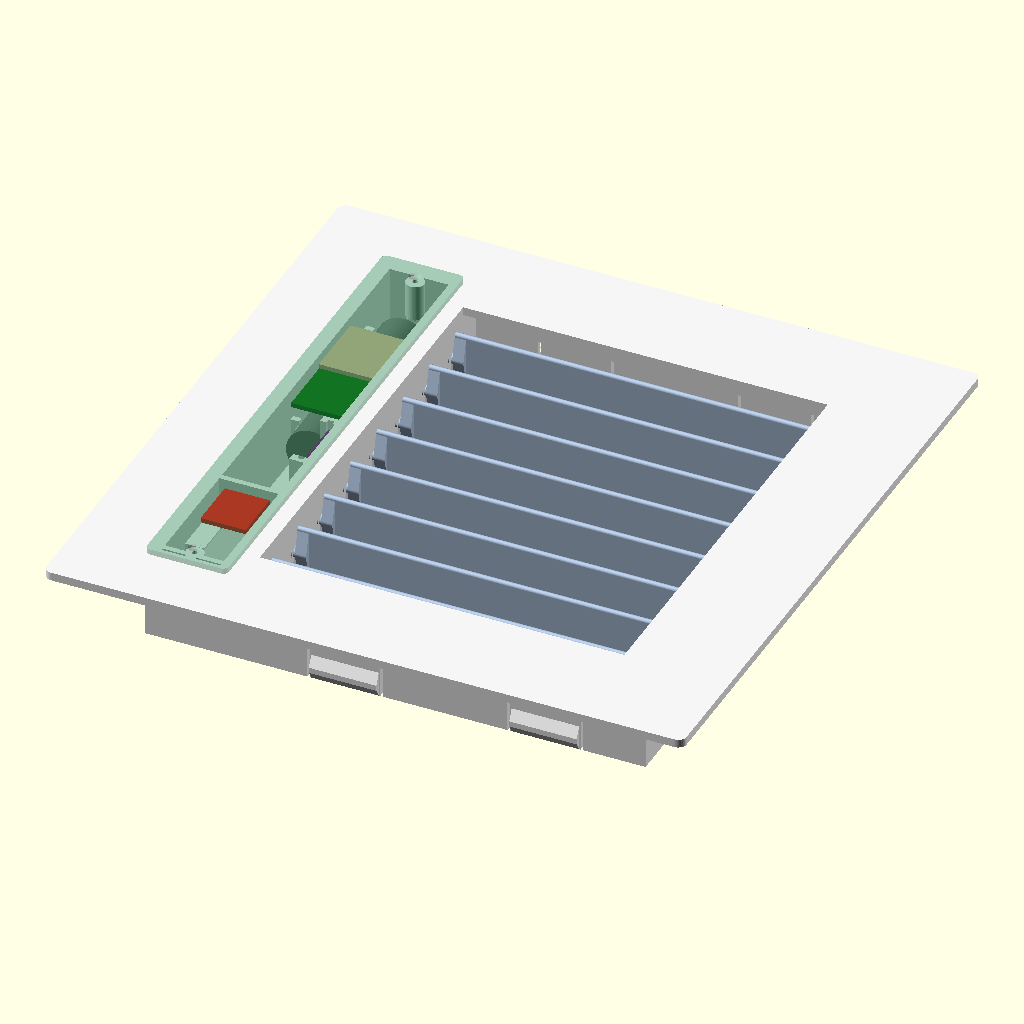
Cell 1 — every parameter at its default value.
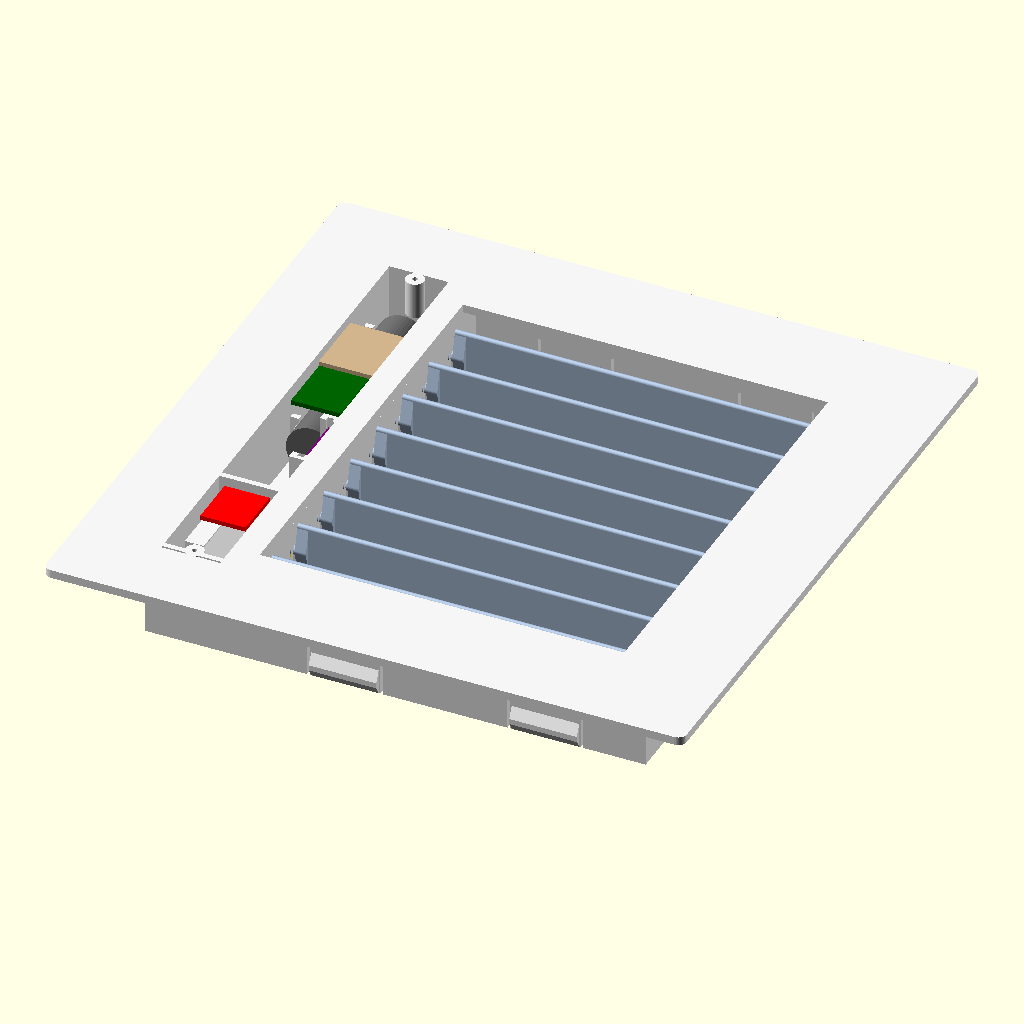
Cell 2: show_deckel = false (everything else at default).
The same orthographic view direction (rotation 55°, 0°, 25°; colour scheme Cornfield) for every cell, with the view re-fitted per cell, so scale and position can differ between cells.
OpenSCAD source file hardware/lamellengitter_schnecke.scad:
// Gedrucktes Lamellengitter, Variante „schnecke“: flach, ohne Haube
//
// Koordinaten wie in lamellengitter.scad: Mitte der Wandöffnung (Schacht) auf der
// Wandoberfläche im Ursprung, x nach rechts, y nach oben, z aus der Wand in den Raum.
//
// Unterschiede zur Servo-Variante:
//   - Alles sitzt im Schacht. Links im Einschub liegt eine Kammer für Akku, XIAO,
//     Treiber, Winkelsensor und Motor. Zum Luftkanal trennt sie ein 6-mm-Luftspalt,
//     nach hinten und zur Schachtwand eine doppelte Wand mit 2,5 mm Luft. Vorn
//     schließt sie ein dünner Deckel in der Blende ab, der Wärme an den Raum abgibt.
//   - Antrieb: N20-Getriebemotor mit Schneckengetriebe (selbsthemmend). Seine
//     Abtriebswelle treibt über eine Klauenkupplung die Lamelle „antrieb_nr“.
//   - Stellung: Ein Diametralmagnet (6 × 2,5 mm) im Magnethalter auf dem Zapfen der
//     Lamelle „sensor_nr“, der AS5600 liest ihn durch die 1,2 mm dünne Kammerwand.
//   - Die Koppelstange liegt rechts in einer Tasche und hält alle Lamellen gleich.
//   - Die Lamellen überlappen sich nicht: zu = 0° (in einer Ebene, 1 mm Spalt),
//     offen = 90°.
//
// Export:  openscad -D 'part="rahmen"' -o rahmen.stl lamellengitter_schnecke.scad
// Teile:   "assembly", "rahmen", "lamelle", "lamelle_antrieb", "koppelstange",
//          "kupplung", "magnethalter", "deckel", "probe_einschub", "probe_lager"
//
// Alle Maße in mm.

part       = "assembly";
oeffnung   = 1;      // nur für die Ansicht: 0 = zu, 1 = offen
nr         = 0;      // einzelne Lamelle für "einbau_lamelle" (Kollisionsprüfung)
show_deckel = true;
show_rahmen = true;
versorgung = "akku"; // "akku" (18650) oder "kabel" (12 V durch den Schacht, durchgeschleift)

/* [Schacht – vor dem Druck messen] */
schacht_w = 180;    // lichte Breite der Wandöffnung (Annahme, MESSEN)
schacht_h = 180;    // lichte Höhe der Wandöffnung (Annahme, MESSEN)
einschub  = 30;     // so tief steckt der Rahmen im Schacht (MESSEN ob frei)
spiel     = 1;      // Luft je Seite zwischen Einschub und Schachtwand
rand      = 23.75;  // Blende überdeckt die Wand: 180 + 2 × 23,75 = 227,5 wie das alte Gitter

/* [Rahmen] */
blende_t  = 3;
wand      = 2;      // Wände des Einschubs (oben, unten, rechts)
lager_wand = 2.4;   // Wände mit den Lagerschlitzen
r_ecke    = 3;
klemm_n   = 2;
klemm_b   = 25;
klemm_l   = 20;
klemm_ueber = 0.8;

/* [Kammer und Dämmung] */
// lichte Breite der Kammer: 18650 + Luft bzw. WAGO 221-413 mit dem Hebel zum Deckel
kammer_b  = versorgung == "kabel" ? 19.5 : 21;
dw        = 1.2;    // Wände der Doppelwand
luft      = 2.5;    // Luftschicht in der Doppelwand (hinten und zur Schachtwand)
spalt     = 6;      // Luftspalt zwischen Kammer und Lagerwand (Kupplung, Magnethalter)
deckel_t  = 2;      // dünn: über den Deckel gibt die Kammer Wärme an den Raum ab
deckel_rand = 4;    // Deckel überlappt die Öffnung

/* [Lamellen] */
teilung   = 20;
sehne     = 19;     // < teilung: keine Überlappung, zu = 1 mm Spalt
lam_t     = 2;
winkel_zu = 0;
winkel_auf = 90;
achse_z   = -12;
zapfen_d  = 4;
zapfen_spiel = 0.3;
schnapp   = 0.35;
d_flach   = 0.5;    // Abflachung der Zapfenenden im Spalt (Verdrehsicherung Magnethalter)
kurbel_r  = 7;
kurbel_t  = 3;
lauf      = 0.5;
zunge_t   = 1.6;    // Klaue der Antriebslamelle

/* [Koppelstange] */
stange_b  = 4;
stange_h  = 7;

/* [Schneckengetriebemotor N20 – nachmessen] */
// Getriebeblock: Länge entlang der Motorachse, Breite, Dicke (entlang der Abtriebswelle)
getr_l    = 26;
getr_b    = 12;
getr_h    = 10;
motor_l   = 15;     // Motorbecher (12 × 10) unter dem Getriebe
welle_d   = 3;      // Abtrieb mit Abflachung
welle_flach = 2.5;
welle_l   = 9;      // freie Wellenlänge ab Getriebe
welle_ab  = 7;      // Wellenmitte ab dem motorfernen Getriebeende
bohr_tief = 3.4;    // so tief steckt die Welle in der Kupplung

/* [Elektronik] */
akku_dim  = [70, 18.6];
as_b      = 23;     // AS5600-Modul (quadratisch), Chip mittig
as_t      = 1.6;
as_chip   = 1.2;    // Chip + Luft zur Kammerwand
magnet    = [6, 2.5];
xiao      = [21.5, 17.8];
board_len = 24;
drv       = [18.5, 16];
fit       = 0.3;

/* [Kabelversorgung (versorgung = "kabel")] */
kabel_d   = 5;      // Außendurchmesser eines Kabels (2 × 0,5 mm², MESSEN)
kabel_quetsch = 0.8; // so stark drückt der Klemmbügel das Kabel zusammen
wago      = [20.2, 18.6, 8.5];  // WAGO 221-413: Länge (Einführung bis Ende), Breite, Dicke – MESSEN
wandler   = [17.2, 11.2];       // 12 → 5 V, z. B. Mini-360

$fn = 48;

// ---------------------------------------------------------------- Ableitungen
// x-Lagen von links: Doppelwand | Kammer | Kammerwand | Spalt | Lagerwand | Lamellen |
//                    Lagerwand | Kurbeln | Koppelstange | Außenwand
xo      = -schacht_w / 2 + spiel;
xr      =  schacht_w / 2 - spiel;
x_k0    = xo + 2 * dw + luft;          // Kammer innen
x_k1    = x_k0 + kammer_b;
x_kw1   = x_k1 + dw;                   // Kammerwand außen
x_bw    = x_kw1 + spalt;               // Lagerwand links
x_bw1   = x_bw + lager_wand;
x_lam0  = x_bw1 + lauf;
x_rw0   = xr - wand;                   // Außenwand rechts, innen
x_bar1  = x_rw0 - lauf;
x_bar0  = x_bar1 - stange_b;
x_fin1  = x_bar0 - lauf;
x_fin0  = x_fin1 - kurbel_t;
x_rbw1  = x_fin0 - lauf;               // Lagerwand rechts
x_rbw0  = x_rbw1 - lager_wand;
x_lam1  = x_rbw0 - lauf;
x_sp0   = x_kw1 + lauf;                // Kupplung und Magnethalter im Spalt
x_sp1   = x_bw - lauf;
yb_out  = -schacht_h / 2 + spiel;
yt_out  =  schacht_h / 2 - spiel;
yb      = yb_out + wand;
yt      = yt_out - wand;
z_kr    = -einschub + 2 * dw + luft;   // Kammerboden (hinten) innen

z_r     = zapfen_d / 2;
hole_d  = zapfen_d + zapfen_spiel;

// Lamellen mittig verteilt
lam_rand = max(sehne / 2, kurbel_r + stange_h / 2) + lauf;
n_lam    = floor((yt - yb - 2 * lam_rand) / teilung) + 1;
function lam_y(i) = (n_lam - 1) / 2 * teilung - i * teilung;
y_open   = lam_y(0) + sehne / 2 - 2;   // Blendenöffnung: Lamellenkanten liegen 2 mm darunter

antrieb_nr = n_lam - 2;
sensor_nr  = n_lam - 4;
y_k     = lam_y(antrieb_nr);
y_j     = lam_y(sensor_nr);

// Motor: Becher nach unten, Welle zeigt zur Kammerwand
x_gf    = x_sp0 + bohr_tief - welle_l;    // Getriebefläche
g_y1    = y_k + welle_ab;                 // Getriebe oben
g_y0    = g_y1 - getr_l;
m_y0    = g_y0 - motor_l;
x_mitte = (x_k0 + x_k1) / 2;

// AS5600 stehend an der Kammerwand, Chip zum Magneten
x_as1   = x_k1 - as_chip;
x_as0   = x_as1 - as_t;

kabel   = versorgung == "kabel";
assert(kabel || versorgung == "akku", "versorgung muss \"akku\" oder \"kabel\" sein");

// Akku liegt hinten, XIAO und Lochraster hängen am Deckel davor, der DRV8833 vor dem Motor
akku_y0 = y_j + as_b / 2 + 4;
akku_y1 = akku_y0 + akku_dim[0];
akku_z  = z_kr + fit + akku_dim[1] / 2;
board_y0 = akku_y0 + 3;

dom_unten = [x_mitte, yb + 3];   // Dome stehen in den Stirnwänden
dom_oben  = [x_mitte, yt - 3];

// Kabel: beide Kabel (ein, weiter) kommen nebeneinander durch ein Langloch hinten, knicken
// nach oben ab und liegen unter dem Klemmbügel auf zwei Querrippen (Wellenprofil). Oben
// in der Kammer liegen die beiden WAGO-Klemmen übereinander, Einführung nach unten.
k_y     = y_j + as_b / 2 + fit + 1.5 + 1 + kabel_d / 2 + 1;   // Mitte Langloch
k_dx    = kabel_d / 2 + 0.3;                                   // Kabelmitten ± k_dx
k_c     = k_y + kabel_d / 2 + 9;                               // Mitte Klemmbügel
kb_b    = 8;                                                   // Breite Klemmbügel (y)
kb_t    = 3;
rippe_h = 1.2;
z_kb0   = z_kr + kabel_d - kabel_quetsch;                      // Unterseite Klemmbügel
kd_x    = [x_k0 + 1.6, x_k1 - 1.6];                           // Dome des Klemmbügels (0,6 mm in der Wand)
w_y1    = dom_oben[1] - 3.25 - 0.5;                            // WAGO-Tasche oben
w_y0    = w_y1 - wago[0] - 2 * fit;
w_z1    = z_kr + 2 * wago[2] + 2 * fit;                        // beide Klemmen übereinander
wd_y0   = board_y0 + xiao[0] + 2 + board_len + 2;              // Wandler am Deckel


xL      = -schacht_w / 2 - rand;
yB      = -schacht_h / 2 - rand;

function oeffnungswinkel(o) = winkel_zu + o * (winkel_auf - winkel_zu);

echo(str("Lamellengitter (schnecke, ", versorgung, "): ", schacht_w + 2 * rand, " × ", schacht_h + 2 * rand, " mm, ",
         n_lam, " Lamellen à ", x_lam1 - x_lam0, " mm, Luftkanal ", x_rbw0 - x_bw1, " mm breit, ",
         "Kammer ", kammer_b, " × ", yt - yb, " × ", -z_kr, " mm"));

assert(schacht_w + 2 * rand <= 256 && schacht_h + 2 * rand <= 256,
       "Blende größer als die Druckplatte des A1 (256 mm)");
assert(sehne <= teilung - 0.8, "Lamellen stoßen in Stellung zu aneinander – sehne verkleinern");
assert(achse_z + sehne / 2 <= -1, "offene Lamellen ragen aus der Wand");
assert(-(achse_z - sehne / 2) + 1 <= einschub, "offene Lamellen ragen hinten aus dem Einschub");
assert(achse_z + kurbel_r + stange_h / 2 <= -1, "Koppelstange stößt an die Blende");
assert(kabel || akku_dim[1] + 2 * fit <= kammer_b, "Akku zu dick für die Kammer");
assert(kabel || akku_dim[1] + 2 * fit <= -z_kr, "Akku zu dick für die Kammertiefe");
assert(achse_z - as_b / 2 >= z_kr && achse_z + as_b / 2 <= 0, "AS5600-Modul passt nicht in die Kammertiefe");
assert(x_gf <= x_k1 - 0.5, "Motorwelle zu kurz: Getriebe stößt an die Kammerwand");
assert(x_gf - getr_h >= x_k0, "Getriebe zu dick für die Kammer");
assert(m_y0 - 2.5 >= yb, "Motor stößt unten an die Kammer – antrieb_nr höher legen");
assert(g_y1 + 2.5 < y_j - as_b / 2 - 1.5, "Motor stößt an den AS5600");
assert(kabel || akku_y1 + 2 < dom_oben[1] - 3.5, "Akku passt nicht in die Kammer");
assert(kabel || board_y0 + xiao[0] + board_len + 2 < akku_y1, "Platinen passen nicht vor den Akku");
assert(!kabel || wago[1] + 2 * fit <= kammer_b, "WAGO-Klemme zu breit für die Kammer – kammer_b erhöhen");
assert(!kabel || w_z1 < blende_t - 4 - 1, "WAGO-Klemmen stoßen an die Platinen am Deckel");
assert(!kabel || 2 * kabel_d + 0.6 + 2 * 4.4 <= kammer_b, "zwei Kabel und die Dome des Klemmbügels passen nicht nebeneinander");
assert(!kabel || k_c + kb_b / 2 + 12 < w_y0, "zu wenig Platz zwischen Klemmbügel und WAGO-Klemmen");
assert(!kabel || wd_y0 + wandler[0] < dom_oben[1] - 3.5, "Wandler passt nicht an den Deckel");
assert(drv[0] < getr_l && achse_z + getr_b / 2 < blende_t - 4 - 0.5, "DRV8833 passt nicht vor den Motor");

// ---------------------------------------------------------------- Hilfen
module rbox(p0, size, r) {
    translate(p0) linear_extrude(size[2])
        offset(r) offset(-r) square([size[0], size[1]]);
}
module box(p0, p1) { translate(p0) cube(p1 - p0); }
module yz_extrude(x0, x1) {
    translate([x0, 0, 0]) rotate([90, 0, 90]) linear_extrude(x1 - x0) children();
}
module schnapp_schlitz_2d(z_end) {
    neck_l = 1.5;
    circle(d = hole_d);
    translate([-(zapfen_d - schnapp) / 2, -hole_d / 2 - neck_l]) square([zapfen_d - schnapp, hole_d / 2 + neck_l]);
    translate([-hole_d / 2, z_end]) square([hole_d, -z_end - hole_d / 2 - neck_l]);
    translate([0, -hole_d / 2 - neck_l]) polygon([[-hole_d / 2, 0], [hole_d / 2, 0],
                                                  [(zapfen_d - schnapp) / 2, 0.6], [-(zapfen_d - schnapp) / 2, 0.6]]);
    for (s = [-1, 1]) translate([s * (hole_d / 2 + 1.2 + 0.4) - 0.4, -hole_d / 2 - neck_l - 1.5])
        square([0.8, hole_d + neck_l + 1.5 + 0.5]);
}
// Zapfen mit Abflachung (unten, liegt beim Druck auf dem Bett)
module d_profil(d, extra = 0) {
    intersection() {
        circle(d = d + extra);
        translate([-d, -d / 2 + d_flach - extra / 2]) square([2 * d, 2 * d]);
    }
}

// ---------------------------------------------------------------- Rahmen
module federzunge(x_c, oben, l = klemm_l) {
    y_w = oben ? yt_out - wand : yb_out;
    for (dx = [-klemm_b / 2 - 1, klemm_b / 2]) box([x_c + dx, y_w - 1, -einschub - 1], [x_c + dx + 1, y_w + wand + 1, -einschub + l]);
}
module federnase(x_c, oben) {
    s = oben ? 1 : -1;
    y_o = oben ? yt_out : yb_out;
    nase = spiel + klemm_ueber;
    translate([x_c - klemm_b / 2 + 0.5, 0, 0]) yz_extrude(0, klemm_b - 1)
        polygon([[y_o - s * 0.01, -einschub], [y_o + s * nase, -einschub + 3],
                 [y_o + s * nase, -einschub + 5], [y_o - s * 0.01, -einschub + 9]]);
}
function klemm_x(k) = x_bw1 + (k + 0.5) * (xr - x_bw1) / klemm_n;

module kammer_innen() { box([x_k0, yb, z_kr], [x_k1, yt, blende_t + 1]); }

// Einbauten der Kammer; alle reichen bis zur Blendenvorderseite, damit sie beim
// Druck (Blende auf dem Bett) vom Bett aus wachsen. Der Deckel liegt davor.
module kammer_einbauten() {
    zf = blende_t;
    // Motor: Anschläge oben und unten, Abstandsring an der Kammerwand, Rippe links, Auflage hinten
    box([x_k0, g_y1 + fit, z_kr], [x_k1, g_y1 + fit + 2, zf]);
    box([x_k0, m_y0 - fit - 2, z_kr], [x_k1, m_y0 - fit, zf]);
    yz_extrude(x_gf, x_k1 + 0.01) translate([y_k, achse_z]) difference() { circle(d = 8); circle(d = welle_d + 1); }
    if (x_gf - getr_h - fit - x_k0 > 0.8)
        box([x_k0 - 0.01, g_y0, z_kr], [x_gf - getr_h - fit, g_y1, achse_z + getr_b / 2]);
    box([x_k0 - 0.01, m_y0, z_kr - 0.01], [x_k1 + 0.01, g_y1, achse_z - getr_b / 2 - fit]);
    // AS5600: zwei Schienen mit Nut, das Modul wird von vorn eingeschoben
    for (s = [-1, 1]) {
        ya = y_j + s * (as_b / 2 - 1.2);           // greift 1,2 mm über den Modulrand
        yn = y_j + s * (as_b / 2 + fit);
        ye = y_j + s * (as_b / 2 + fit + 1.5);
        difference() {
            box([x_as0 - 2.5, min(ya, ye), z_kr], [x_k1 + 0.01, max(ya, ye), zf]);
            box([x_as0 - fit, min(ya, yn) - 0.01, z_kr + 1], [x_as1 + fit, max(ya, yn), zf + 1]);
        }
    }
    // Akkuwiegen: Akku von vorn einklipsen. Sie enden hinter den Platinen am Deckel
    // (beim Druck eine 21-mm-Brücke).
    if (!kabel) for (y = [akku_y0 + 6, akku_y1 - 8])
        difference() {
            box([x_k0 - 0.01, y, z_kr - 0.01], [x_k1 + 0.01, y + 2, akku_z + akku_dim[1] / 2 - 2]);
            translate([x_mitte, y - 1, akku_z]) rotate([-90, 0, 0]) cylinder(d = akku_dim[1] + 2 * fit, h = 4);
            box([x_mitte - 7.5, y - 1, akku_z], [x_mitte + 7.5, y + 3, zf + 1]);
        }
    if (kabel) kabel_einbauten();
    // Schraubdome für den Deckel
    translate([dom_unten[0], dom_unten[1], -4]) cylinder(d = 6.5, h = zf + 4);
    translate([dom_oben[0], dom_oben[1], -10]) cylinder(d = 6.5, h = zf + 10);
}

// Zugentlastung und WAGO-Tasche (versorgung = "kabel")
module kabel_einbauten() {
    // Hülse um das Langloch in der Luftschicht der Doppelwand
    translate([0, 0, -einschub + dw - 0.01]) linear_extrude(luft + 0.02) kabel_loch_2d(1.2);
    // Querrippen unter dem Klemmbügel (das Kabel liegt darüber im Wellenprofil)
    for (dy = [-kb_b / 2 + 0.5, kb_b / 2 - 1.7])
        box([x_k0 - 0.01, k_c + dy, z_kr - 0.01], [x_k1 + 0.01, k_c + dy + 1.2, z_kr + rippe_h]);
    // Dome des Klemmbügels an den Seitenwänden. Beim Druck ist ihre Auflage ein Überhang
    // von knapp 4 mm, das geht ohne Stützen.
    for (x = kd_x) translate([x, k_c, z_kr - 0.01]) cylinder(d = 4.4, h = z_kb0 - z_kr + 0.01);
    // WAGO-Tasche: Anschlag oben über die ganze Breite, unten nur an den Ecken (dort
    // laufen die Leiter in die Klemmen)
    box([x_k0 - 0.01, w_y1, z_kr - 0.01], [x_k1 + 0.01, w_y1 + 1.5, w_z1]);
    for (x = [[x_k0 - 0.01, x_k0 + 2], [x_k1 - 2, x_k1 + 0.01]])
        box([x[0], w_y0 - 1.5, z_kr - 0.01], [x[1], w_y0, w_z1]);
}
module kabel_loch_2d(extra = 0) {
    hull() for (dx = [-k_dx, k_dx]) translate([x_mitte + dx, k_y]) circle(d = kabel_d + 0.6 + 2 * extra);
}

module rahmen() {
    difference() {
        union() {
            difference() {
                union() {
                    rbox([xL, yB, 0], [schacht_w + 2 * rand, schacht_h + 2 * rand, blende_t], r_ecke);
                    box([xo, yb_out, -einschub], [xr, yt_out, 0.01]);
                    for (k = [0 : klemm_n - 1], oben = [true, false]) federnase(klemm_x(k), oben);
                }
                // Kammer samt Luftschicht der Doppelwand
                box([xo + dw, yb, -einschub + dw], [x_k1, yt, 0]);
                // Spalt (hinten offen, für Kupplung und Magnethalter), Luftkanal, Tasche rechts
                box([x_kw1, yb, -einschub - 1], [x_bw, yt, 0]);
                box([x_bw1, yb, -einschub - 1], [x_rbw0, yt, 0]);
                box([x_rbw1, yb, -einschub - 1], [x_rw0, yt, 0]);
                kammer_innen();
            }
            // innere Wände der Doppelwand
            difference() {
                box([x_k0 - dw, yb - 0.01, z_kr - dw], [x_k1 + 0.01, yt + 0.01, 0.01]);
                kammer_innen();
            }
            kammer_einbauten();
            // Dome reichen vorn bis in die Blendenebene
            for (d = [dom_unten, dom_oben]) translate([d[0], d[1], 0]) cylinder(d = 6.5, h = blende_t);
        }
        // Öffnung über dem Luftkanal
        box([x_bw1, -y_open, -1], [x_rbw0, y_open, blende_t + 1]);
        // Lagerschlitze
        for (i = [0 : n_lam - 1])
            for (xw = [[x_bw - 0.01, x_bw1 + 0.01], [x_rbw0 - 0.01, x_rbw1 + 0.01]])
                yz_extrude(xw[0], xw[1]) translate([lam_y(i), achse_z]) schnapp_schlitz_2d(-einschub - 1);
        for (k = [0 : klemm_n - 1], oben = [true, false]) federzunge(klemm_x(k), oben);
        // Motorwelle durch die Kammerwand
        yz_extrude(x_gf - 0.1, x_kw1 + 0.1) translate([y_k, achse_z]) circle(d = welle_d + 1);
        // Kabel: Langloch durch die Doppelwand, Gewinde der Klemmbügel-Dome
        if (kabel) {
            translate([0, 0, -einschub - 1]) linear_extrude(einschub + z_kr + 1.5) kabel_loch_2d();
            for (x = kd_x) translate([x, k_c, z_kb0 - 8]) cylinder(d = 1.8, h = 8.1);
        }
        // Gewinde der Deckelschrauben (M2)
        for (d = [dom_unten, dom_oben]) translate([d[0], d[1], -4]) cylinder(d = 1.8, h = blende_t + 5);
    }
}

// ---------------------------------------------------------------- Deckel
module deckel() {
    difference() {
        rbox([x_k0 - deckel_rand, yb - deckel_rand, blende_t], [kammer_b + 2 * deckel_rand, yt - yb + 2 * deckel_rand, deckel_t], 2);
        for (d = [dom_unten, dom_oben]) translate([d[0], d[1], blende_t - 0.01]) {
            cylinder(d = 2.4, h = deckel_t + 1);
            translate([0, 0, deckel_t - 1.2 + 0.02]) cylinder(d1 = 2.4, d2 = 4.4, h = 1.2);
        }
    }
}

// ---------------------------------------------------------------- Klemmbügel
// Liegt quer über beiden Kabeln, mit 2 × M2 × 8 von vorn in die Dome geschraubt
module klemmbuegel() {
    difference() {
        intersection() {
            hull() for (x = kd_x) translate([x, k_c, z_kb0]) cylinder(d = kb_b, h = kb_t);
            box([x_k0 + fit, k_c - kb_b, z_kb0 - 1], [x_k1 - fit, k_c + kb_b, z_kb0 + kb_t + 1]);
        }
        for (x = kd_x) translate([x, k_c, z_kb0 - 1]) cylinder(d = 2.4, h = kb_t + 2);
        // Rillen führen die Kabel
        for (dx = [-k_dx, k_dx]) translate([x_mitte + dx - kabel_d / 2, k_c - kb_b, z_kb0 - 0.01])
            cube([kabel_d, 2 * kb_b, 1.2]);
    }
}

// ---------------------------------------------------------------- Lamellen
// Lokal: Achse auf x, Sehne entlang y, Oberseite der Platte in der Achse.
module lamelle_profil() {
    hull() for (u = [-sehne / 2 + lam_t / 2, sehne / 2 - lam_t / 2])
        translate([u, -lam_t / 2]) circle(d = lam_t);
}
module lamelle(antrieb = false) {
    yz_extrude(x_lam0, x_lam1) lamelle_profil();
    // Zapfen rechts durch die Lagerwand, Kurbel, Kurbelzapfen durch die Koppelstange
    yz_extrude(x_lam1 - 0.01, x_fin1) circle(d = zapfen_d);
    yz_extrude(x_fin0, x_fin1) hull() { circle(d = zapfen_d); translate([kurbel_r, 0]) circle(d = zapfen_d); }
    yz_extrude(x_fin1 - 0.01, x_bar1) translate([kurbel_r, 0]) circle(d = zapfen_d);
    // Zapfen links durch die Lagerwand in den Spalt
    if (antrieb) {
        yz_extrude(x_bw - 0.3, x_lam0 + 0.01) circle(d = zapfen_d);
        // Klaue: steht bei „zu“ in z, so lässt sich die Lamelle von hinten in die Kupplung schieben
        yz_extrude(x_sp1 - 1.4, x_bw - 0.29) translate([-zunge_t / 2, -z_r]) square([zunge_t, z_r + 5]);
    } else {
        yz_extrude(x_bw - 0.01, x_lam0 + 0.01) circle(d = zapfen_d);
        yz_extrude(x_sp1 - 2, x_bw) d_profil(zapfen_d);
    }
    for (x = [[x_lam0, x_lam0 + 4], [x_lam1 - 4, x_lam1]])
        yz_extrude(x[0], x[1]) hull() { circle(d = zapfen_d); translate([-2 * zapfen_d, -lam_t / 2]) circle(d = lam_t); translate([2 * zapfen_d, -lam_t / 2]) circle(d = lam_t); }
}
module lamelle_einbau(i, beta) {
    translate([0, lam_y(i), achse_z]) rotate([beta, 0, 0]) lamelle(i == antrieb_nr);
}

// ---------------------------------------------------------------- Kupplung und Magnethalter
// Lokal wie die Lamelle (Achse auf x); beide drehen mit ihrer Lamelle.
module kupplung() {
    difference() {
        yz_extrude(x_sp0, x_sp1) circle(d = 12);
        // Motorwelle mit Abflachung
        yz_extrude(x_sp0 - 1, x_sp0 + bohr_tief) intersection() {
            circle(d = welle_d + 0.2);
            translate([-welle_d, -welle_d / 2 + (welle_d - welle_flach) - 0.1]) square([2 * welle_d, 2 * welle_d]);
        }
        // Nut für die Klaue, quer durch
        yz_extrude(x_sp1 - 1.5, x_sp1 + 1) translate([-(zunge_t + 0.4) / 2, -7]) square([zunge_t + 0.4, 14]);
    }
}
module magnethalter() {
    difference() {
        yz_extrude(x_sp0, x_sp1) circle(d = magnet[0] + 2.5);
        yz_extrude(x_sp0 - 1, x_sp0 + magnet[1] + 0.1) circle(d = magnet[0] + 0.2);
        yz_extrude(x_sp1 - 2.2, x_sp1 + 1) d_profil(zapfen_d, zapfen_spiel);
    }
}
module kupplung_einbau(beta) { translate([0, y_k, achse_z]) rotate([beta, 0, 0]) kupplung(); }
module magnethalter_einbau(beta) { translate([0, y_j, achse_z]) rotate([beta, 0, 0]) magnethalter(); }

// ---------------------------------------------------------------- Koppelstange (rechts)
module koppelstange() {
    span = (n_lam - 1) * teilung;
    difference() {
        box([x_bar0, -stange_h / 2, -stange_h / 2], [x_bar1, span + stange_h / 2, stange_h / 2]);
        for (i = [0 : n_lam - 1])
            yz_extrude(x_bar0 - 1, x_bar1 + 1) translate([i * teilung, 0]) schnapp_schlitz_2d(-stange_h / 2 - 1);
    }
}
module koppelstange_einbau(beta) {
    translate([0, lam_y(n_lam - 1) + kurbel_r * cos(beta), achse_z + kurbel_r * sin(beta)]) koppelstange();
}

// ---------------------------------------------------------------- Platzhalter
module motor_dummy() {
    color("silver") {
        box([x_gf - getr_h, g_y0, achse_z - getr_b / 2], [x_gf, g_y1, achse_z + getr_b / 2]);
        box([x_gf - getr_h, m_y0, achse_z - getr_b / 2], [x_gf, g_y0 + 0.01, achse_z + getr_b / 2]);
    }
    // Welle dreht mit der Antriebslamelle (Abflachung wie in der Kupplung)
    color("gold") translate([0, y_k, achse_z]) rotate([beta, 0, 0]) yz_extrude(x_gf - 0.01, x_gf + welle_l) intersection() {
        circle(d = welle_d);
        translate([-welle_d, -welle_d / 2 + (welle_d - welle_flach)]) square([2 * welle_d, 2 * welle_d]);
    }
}
module elektronik_dummy() {
    if (kabel) {
        // WAGO-Klemmen übereinander, Kabelstücke durch das Langloch, Wandler am Deckel
        for (i = [0, 1]) color(i == 0 ? "dimgray" : "orange")
            box([x_mitte - wago[1] / 2, w_y0 + fit, z_kr + fit + i * (wago[2] + 0.01)],
                [x_mitte + wago[1] / 2, w_y0 + fit + wago[0], z_kr + fit + i * (wago[2] + 0.01) + wago[2]]);
        for (dx = [-k_dx, k_dx]) color("black")
            translate([x_mitte + dx, k_y, -einschub - 15]) cylinder(d = kabel_d, h = einschub + 15 + z_kr + kabel_d / 2);
        color("blue") box([x_mitte - wandler[1] / 2, wd_y0, blende_t - 4], [x_mitte + wandler[1] / 2, wd_y0 + wandler[0], blende_t - 2.4]);
    } else
        color("dimgray") translate([x_mitte, akku_y0, akku_z]) rotate([-90, 0, 0]) cylinder(d = akku_dim[1], h = akku_dim[0]);
    color("purple") box([x_as0, y_j - as_b / 2, achse_z - as_b / 2], [x_as1, y_j + as_b / 2, achse_z + as_b / 2]);
    // Platinen am Deckel: XIAO, Lochraster, DRV8833
    z_p = blende_t - 4;
    color("darkgreen") box([x_mitte - xiao[1] / 2, board_y0, z_p], [x_mitte + xiao[1] / 2, board_y0 + xiao[0], z_p + 1.6]);
    color("tan") box([x_k0 + 0.5, board_y0 + xiao[0] + 2, z_p], [x_k1 - 0.5, board_y0 + xiao[0] + 2 + board_len, z_p + 1.6]);
    // DRV8833 vor dem Motor
    color("red") box([x_mitte - drv[1] / 2, g_y1 - drv[0] - 1, z_p], [x_mitte + drv[1] / 2, g_y1 - 1, z_p + 1.6]);
    color("gray") translate([0, y_j, achse_z]) yz_extrude(x_sp0 + 0.01, x_sp0 + magnet[1]) circle(d = magnet[0]);
}
module schacht_dummy() {
    color("silver", 0.5) difference() {
        box([xL - 30, yB - 30, -einschub - 20], [-xL + 30, -yB + 30, 0]);
        box([-schacht_w / 2, -schacht_h / 2, -einschub - 21], [schacht_w / 2, schacht_h / 2, 1]);
    }
}

// ---------------------------------------------------------------- Proben
module probe_einschub() {
    t = 15;
    difference() {
        union() {
            rbox([xo - 6, yb_out - 6, 0], [xr - xo + 12, yt_out - yb_out + 12, 2], r_ecke);
            box([xo, yb_out, -t], [xr, yt_out, 0.01]);
            for (k = [0 : klemm_n - 1], oben = [true, false])
                translate([0, 0, einschub - t]) federnase(klemm_x(k), oben);
        }
        box([xo + 1.6, yb_out + 1.6, -t - 1], [xr - 1.6, yt_out - 1.6, 3]);
        for (k = [0 : klemm_n - 1], oben = [true, false])
            translate([0, 0, einschub - t]) federzunge(klemm_x(k), oben, t - 3);
    }
}
module probe_lager() {
    difference() {
        union() {
            box([0, -14, 0], [lager_wand, 14, -achse_z + 10]);
            box([-6, -14, 0], [lager_wand + 6, 14, 2]);
        }
        translate([0, 0, -achse_z]) mirror([0, 0, 1])
            yz_extrude(-1, lager_wand + 1) schnapp_schlitz_2d(-20);
    }
    translate([20, 0, z_r]) {
        rotate([0, 90, 0]) cylinder(d = zapfen_d, h = 20);
        translate([5, 0, 0]) yz_extrude(0, 15) lamelle_profil();
    }
}

// ---------------------------------------------------------------- Ausgabe
module print_rahmen() { rotate([180, 0, 0]) translate([0, 0, -blende_t]) rahmen(); }   // Blende auf dem Bett
module print_lamelle(antrieb) { translate([0, 0, z_r]) lamelle(antrieb); }          // flach
module print_koppelstange() { rotate([0, -90, 0]) translate([-x_bar0, 0, 0]) koppelstange(); }
module print_kupplung() { rotate([0, 90, 0]) translate([-x_sp1, 0, 0]) kupplung(); }     // Nut oben
module print_magnethalter() { rotate([0, 90, 0]) translate([-x_sp1, 0, 0]) magnethalter(); }  // Magnettasche oben
module print_deckel() { rotate([180, 0, 0]) translate([0, 0, -(blende_t + deckel_t)]) deckel(); }  // Außenseite aufs Bett
module print_probe_einschub() { rotate([180, 0, 0]) translate([0, 0, -2]) probe_einschub(); }

beta = oeffnungswinkel(oeffnung);
if (part == "assembly") {
    if (show_rahmen) color("whitesmoke") rahmen();
    for (i = [0 : n_lam - 1]) color("lightsteelblue") lamelle_einbau(i, beta);
    color("orange") koppelstange_einbau(beta);
    color("gold") kupplung_einbau(beta);
    color("gold") magnethalter_einbau(beta);
    motor_dummy();
    elektronik_dummy();
    if (kabel) color("gold") klemmbuegel();
    if (show_deckel) color("seagreen", 0.4) deckel();
} else if (part == "rahmen") print_rahmen();
else if (part == "lamelle") print_lamelle(false);
else if (part == "lamelle_antrieb") print_lamelle(true);
else if (part == "koppelstange") print_koppelstange();
else if (part == "kupplung") print_kupplung();
else if (part == "magnethalter") print_magnethalter();
else if (part == "deckel") print_deckel();
else if (part == "klemmbuegel") rotate([180, 0, 0]) translate([0, 0, -(z_kb0 + kb_t)]) klemmbuegel();  // Rillen oben
else if (part == "probe_einschub") print_probe_einschub();
else if (part == "probe_lager") probe_lager();
else if (part == "einbau_rahmen") rahmen();
else if (part == "einbau_lamellen") for (i = [0 : n_lam - 1]) lamelle_einbau(i, beta);
else if (part == "einbau_lamelle") lamelle_einbau(nr, beta);
else if (part == "einbau_koppelstange") koppelstange_einbau(beta);
else if (part == "einbau_kupplung") kupplung_einbau(beta);
else if (part == "einbau_magnethalter") magnethalter_einbau(beta);
else if (part == "einbau_deckel") deckel();
else if (part == "einbau_klemmbuegel") klemmbuegel();
else if (part == "ref_motor") motor_dummy();
else if (part == "ref_elektronik") elektronik_dummy();
else if (part == "ref_schacht") schacht_dummy();
Customizer parameters (derived from the source; name, type, default, range or options):
part: string, default "assembly"
oeffnung: number, default 1
nr: number, default 0
show_deckel: bool, default true
show_rahmen: bool, default true
versorgung: string, default "akku"
schacht_w: number, default 180
schacht_h: number, default 180
einschub: number, default 30
spiel: number, default 1
rand: number, default 23.75
blende_t: number, default 3
wand: number, default 2
lager_wand: number, default 2.4
r_ecke: number, default 3
klemm_n: number, default 2
klemm_b: number, default 25
klemm_l: number, default 20
klemm_ueber: number, default 0.8
dw: number, default 1.2
luft: number, default 2.5
spalt: number, default 6
deckel_t: number, default 2
deckel_rand: number, default 4
teilung: number, default 20
sehne: number, default 19
lam_t: number, default 2
winkel_zu: number, default 0
winkel_auf: number, default 90
achse_z: number, default -12
zapfen_d: number, default 4
zapfen_spiel: number, default 0.3
schnapp: number, default 0.35
d_flach: number, default 0.5
kurbel_r: number, default 7
kurbel_t: number, default 3
lauf: number, default 0.5
zunge_t: number, default 1.6
stange_b: number, default 4
stange_h: number, default 7
getr_l: number, default 26
getr_b: number, default 12
getr_h: number, default 10
motor_l: number, default 15
welle_d: number, default 3
welle_flach: number, default 2.5
welle_l: number, default 9
welle_ab: number, default 7
bohr_tief: number, default 3.4
akku_dim: vector, default [70, 18.6]
as_b: number, default 23
as_t: number, default 1.6
as_chip: number, default 1.2
magnet: vector, default [6, 2.5]
xiao: vector, default [21.5, 17.8]
board_len: number, default 24
drv: vector, default [18.5, 16]
fit: number, default 0.3
kabel_d: number, default 5
kabel_quetsch: number, default 0.8
wago: vector, default [20.2, 18.6, 8.5]
wandler: vector, default [17.2, 11.2]
